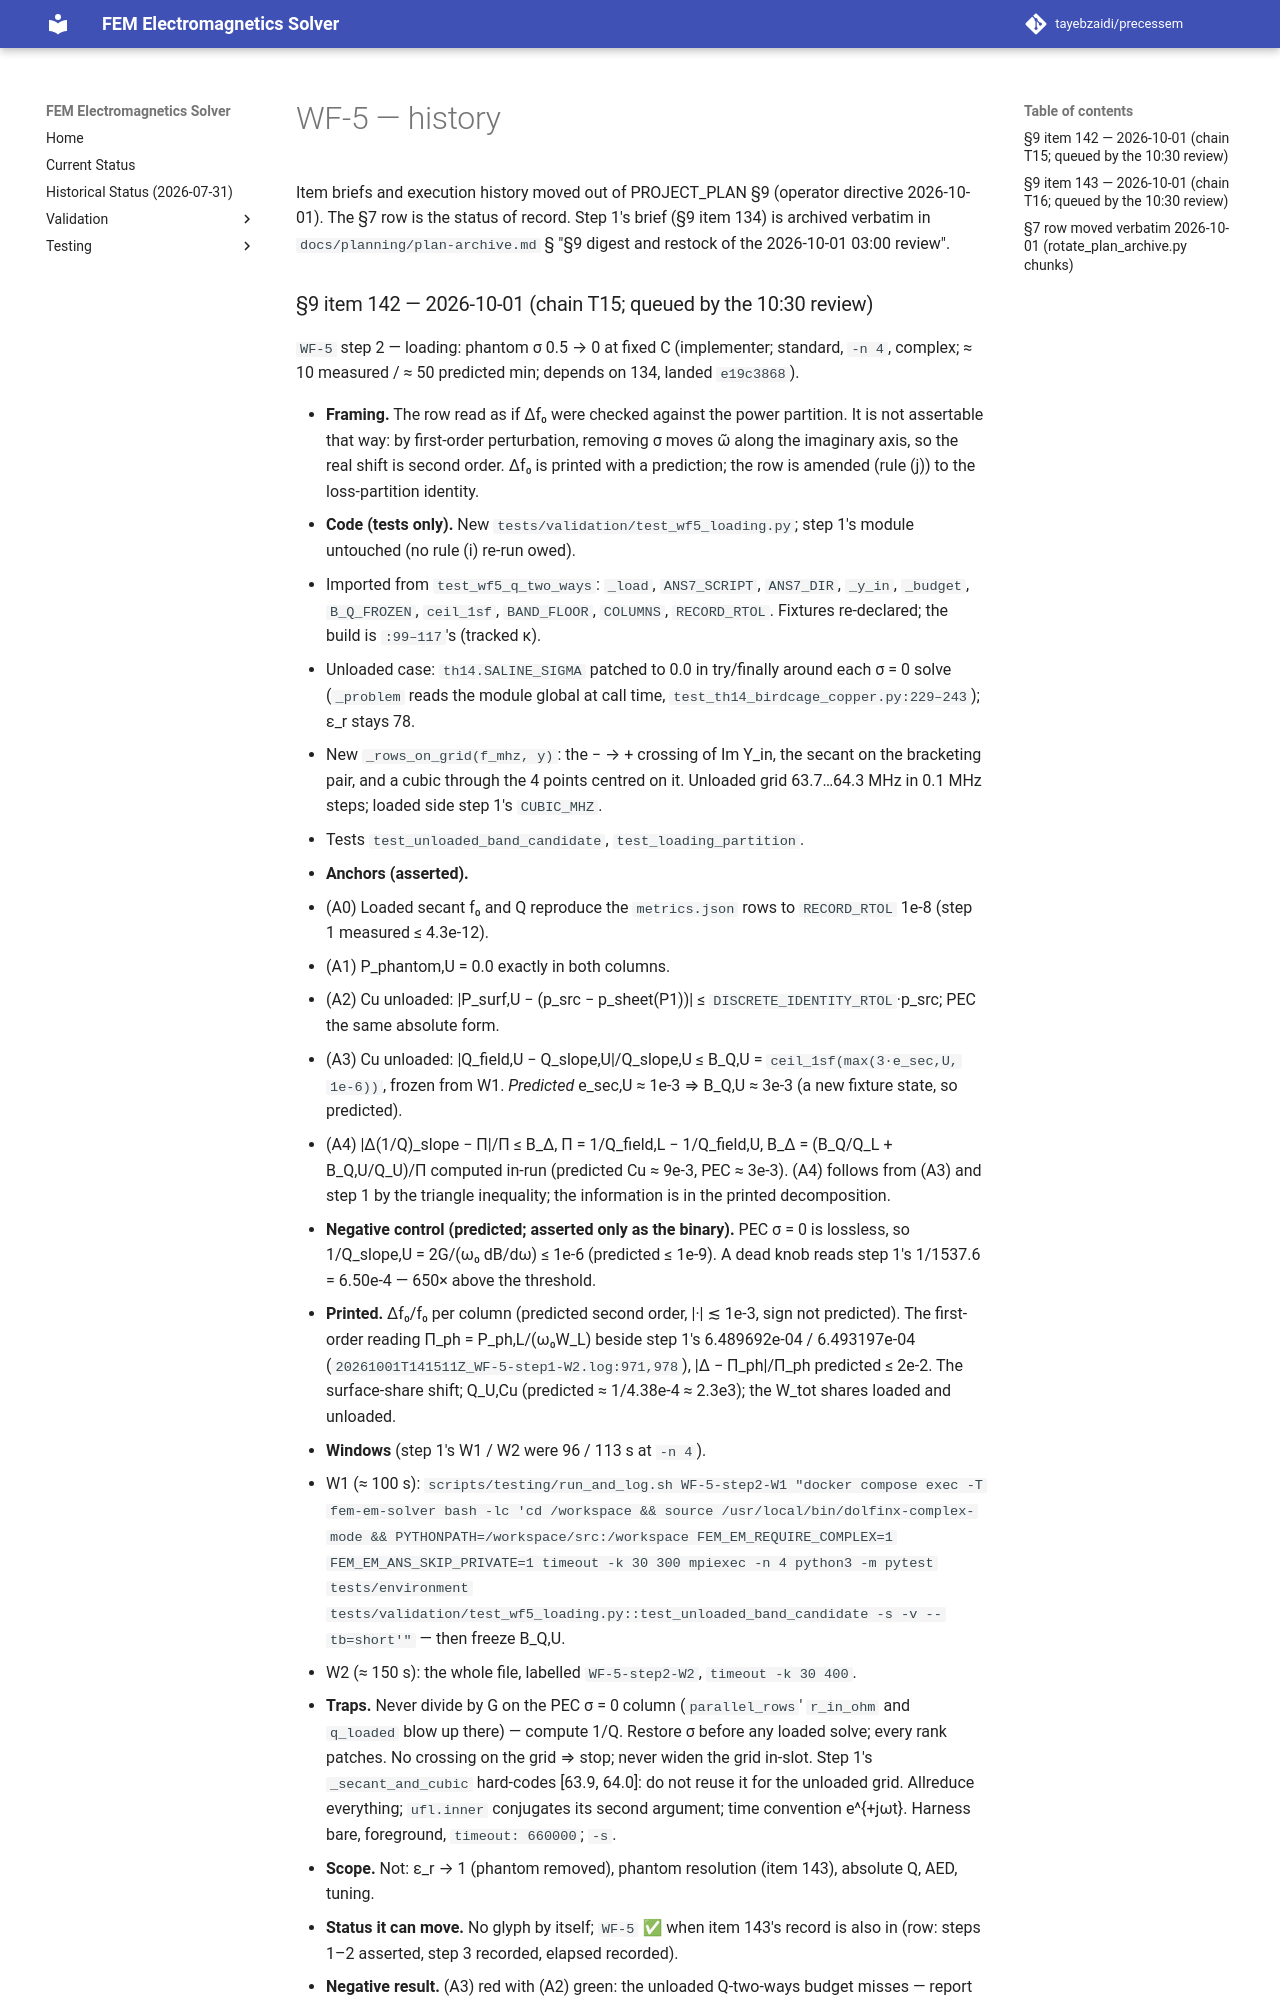

repository: tayebzaidi/precessem · page: planning/chunks/WF-5/index.html · generator: mkdocs

# WF-5 — history

Item briefs and execution history moved out of PROJECT_PLAN §9 (operator directive 2026-10-01). The §7 row is the status of record. Step 1's brief (§9 item 134) is archived verbatim in `docs/planning/plan-archive.md` § "§9 digest and restock of the 2026-10-01 03:00 review".

### §9 item 142 — 2026-10-01 (chain T15; queued by the 10:30 review)

`WF-5` step 2 — loading: phantom σ 0.5 → 0 at fixed C (implementer; standard, `-n 4`, complex; ≈ 10 measured / ≈ 50 predicted min; depends on 134, landed `e19c3868`).

- **Framing.** The row read as if Δf₀ were checked against the power partition. It is not assertable that way: by first-order perturbation, removing σ moves ω̃ along the imaginary axis, so the real shift is second order. Δf₀ is printed with a prediction; the row is amended (rule (j)) to the loss-partition identity.
- **Code (tests only).** New `tests/validation/test_wf5_loading.py`; step 1's module untouched (no rule (i) re-run owed).
  - Imported from `test_wf5_q_two_ways`: `_load`, `ANS7_SCRIPT`, `ANS7_DIR`, `_y_in`, `_budget`, `B_Q_FROZEN`, `ceil_1sf`, `BAND_FLOOR`, `COLUMNS`, `RECORD_RTOL`. Fixtures re-declared; the build is `:99–117`'s (tracked κ).
  - Unloaded case: `th14.SALINE_SIGMA` patched to 0.0 in try/finally around each σ = 0 solve (`_problem` reads the module global at call time, `test_th14_birdcage_copper.py:229–243`); ε_r stays 78.
  - New `_rows_on_grid(f_mhz, y)`: the − → + crossing of Im Y_in, the secant on the bracketing pair, and a cubic through the 4 points centred on it. Unloaded grid 63.7…64.3 MHz in 0.1 MHz steps; loaded side step 1's `CUBIC_MHZ`.
  - Tests `test_unloaded_band_candidate`, `test_loading_partition`.
- **Anchors (asserted).**
  - (A0) Loaded secant f₀ and Q reproduce the `metrics.json` rows to `RECORD_RTOL` 1e-8 (step 1 measured ≤ 4.3e-12).
  - (A1) P_phantom,U = 0.0 exactly in both columns.
  - (A2) Cu unloaded: \|P_surf,U − (p_src − p_sheet(P1))\| ≤ `DISCRETE_IDENTITY_RTOL`·p_src; PEC the same absolute form.
  - (A3) Cu unloaded: \|Q_field,U − Q_slope,U\|/Q_slope,U ≤ B_Q,U = `ceil_1sf(max(3·e_sec,U, 1e-6))`, frozen from W1. *Predicted* e_sec,U ≈ 1e-3 ⇒ B_Q,U ≈ 3e-3 (a new fixture state, so predicted).
  - (A4) \|Δ(1/Q)_slope − Π\|/Π ≤ B_Δ, Π = 1/Q_field,L − 1/Q_field,U, B_Δ = (B_Q/Q_L + B_Q,U/Q_U)/Π computed in-run (predicted Cu ≈ 9e-3, PEC ≈ 3e-3). (A4) follows from (A3) and step 1 by the triangle inequality; the information is in the printed decomposition.
- **Negative control (predicted; asserted only as the binary).** PEC σ = 0 is lossless, so 1/Q_slope,U = 2G/(ω₀ dB/dω) ≤ 1e-6 (predicted ≤ 1e-9). A dead knob reads step 1's 1/1537.6 = 6.50e-4 — 650× above the threshold.
- **Printed.** Δf₀/f₀ per column (predicted second order, \|·\| ≲ 1e-3, sign not predicted). The first-order reading Π_ph = P_ph,L/(ω₀W_L) beside step 1's 6.489692e-04 / 6.493197e-04 (`20261001T141511Z_WF-5-step1-W2.log:971,978`), \|Δ − Π_ph\|/Π_ph predicted ≤ 2e-2. The surface-share shift; Q_U,Cu (predicted ≈ 1/4.38e-4 ≈ 2.3e3); the W_tot shares loaded and unloaded.
- **Windows** (step 1's W1 / W2 were 96 / 113 s at `-n 4`).
  - W1 (≈ 100 s): `scripts/testing/run_and_log.sh WF-5-step2-W1 "docker compose exec -T fem-em-solver bash -lc 'cd /workspace && source /usr/local/bin/dolfinx-complex-mode && PYTHONPATH=/workspace/src:/workspace FEM_EM_REQUIRE_COMPLEX=1 FEM_EM_ANS_SKIP_PRIVATE=1 timeout -k 30 300 mpiexec -n 4 python3 -m pytest tests/environment tests/validation/test_wf5_loading.py::test_unloaded_band_candidate -s -v --tb=short'"` — then freeze B_Q,U.
  - W2 (≈ 150 s): the whole file, labelled `WF-5-step2-W2`, `timeout -k 30 400`.
- **Traps.** Never divide by G on the PEC σ = 0 column (`parallel_rows`' `r_in_ohm` and `q_loaded` blow up there) — compute 1/Q. Restore σ before any loaded solve; every rank patches. No crossing on the grid ⇒ stop; never widen the grid in-slot. Step 1's `_secant_and_cubic` hard-codes [63.9, 64.0]: do not reuse it for the unloaded grid. Allreduce everything; `ufl.inner` conjugates its second argument; time convention e^{+jωt}. Harness bare, foreground, `timeout: 660000`; `-s`.
- **Scope.** Not: ε_r → 1 (phantom removed), phantom resolution (item 143), absolute Q, AED, tuning.
- **Status it can move.** No glyph by itself; `WF-5` ✅ when item 143's record is also in (row: steps 1–2 asserted, step 3 recorded, elapsed recorded).
- **Negative result.** (A3) red with (A2) green: the unloaded Q-two-ways budget misses — report term by term, stop; known-issues entry, BLOCKED. Control red: the knob did not reach the solve — fix the patch once. (A1) non-zero: the same fix.
- **Outcome (2026-10-01 13:30 CDT slot): DONE, all green.** W1 `20261001T184835Z_WF-5-step2-W1.log` (133 s) froze B_Q,U = 2e-3 (Cu e_sec,U 5.80e-4); W2 `20261001T185101Z_WF-5-step2-W2.log` (192 s, 14 passed): A0 ≤ 9.6e-12, A1 0.0 exactly, A2 5.7e-13 / 2.9e-15, A3 1.69e-3 ≤ 2e-3, A4 6.30e-4 ≤ 6.37e-3 (Cu) / 9.19e-4 ≤ 3.00e-3 (PEC); control 4.47e-7 ≤ 1e-6 (prediction ≤ 1e-9 missed ≈ 450×: residual G₀ 2.4e-8 S on the lossless column, not diagnosed). Δf₀/f₀ −4.52e-6 / −4.31e-6; Π_ph reproduces step 1 to all printed digits. Glyph held 🟡.
